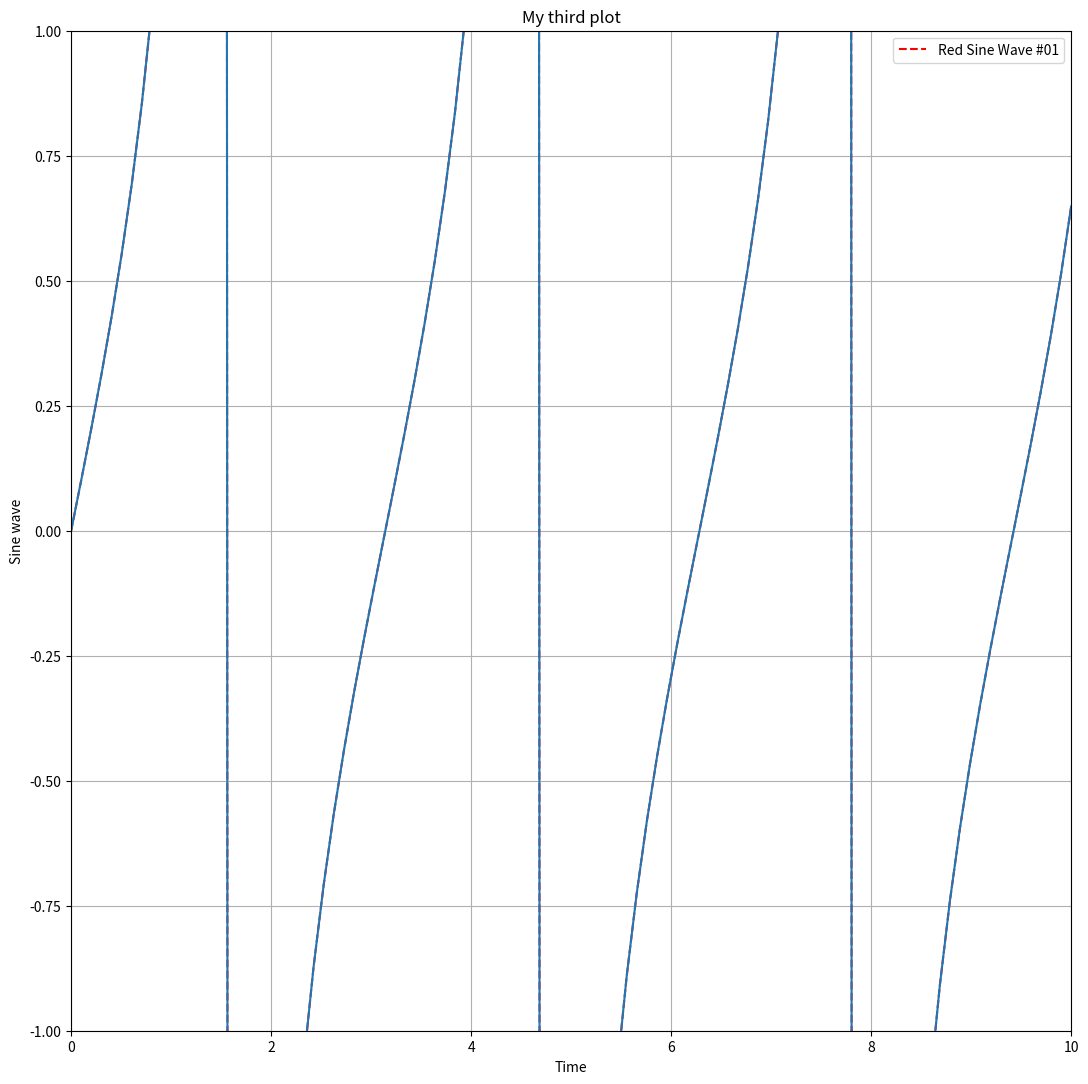

The matplotlib source for this figure:
import numpy as np
import matplotlib.pyplot as plt

figure = plt.figure(figsize=(10, 10))  # creating a simple figure
axes = figure.add_axes([0, 0, 1, 1])

x = np.linspace(0, 10, 100)
y = np.tan(x)
axes.plot(x, y, 'r--', label= 'Red Sine Wave #01')
axes.set_xlabel('Time')
axes.set_ylabel('Sine wave')
axes.set_title('My third plot')
axes.legend()
axes.set_ylim([-1, 1])        # set x and y limits
axes.set_xlim([0, 10])
axes.grid()
plt.plot(x, y)
plt.show()